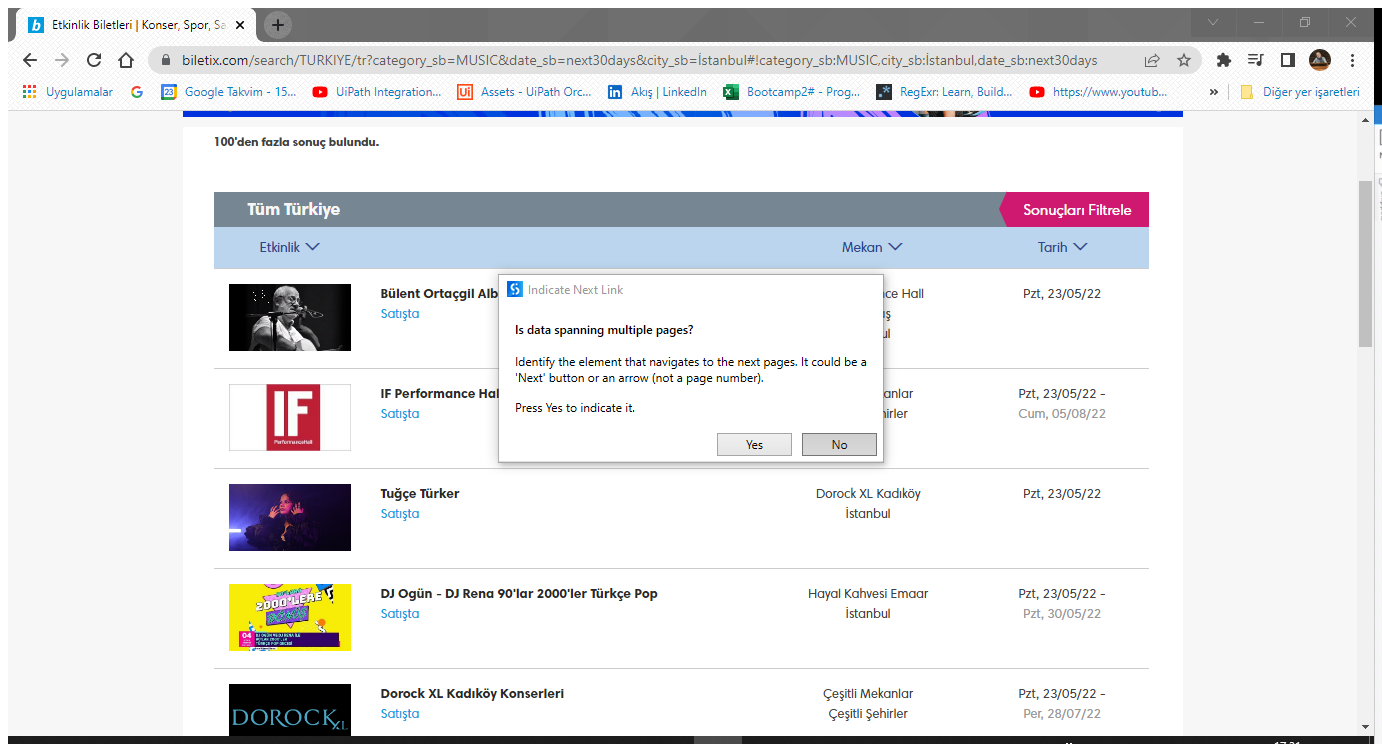
Task: Robotic Enterprise Framework
Workflow: DataScrapingAndWriteExcelTransactions

Step 1: Attach Browser 'EtkinlikB Page' in window 'Etkinlik Biletleri | Konser, Spor, Sanat, Tiyatro, Müze | Resmi Biletix sitesi' (chrome.exe)

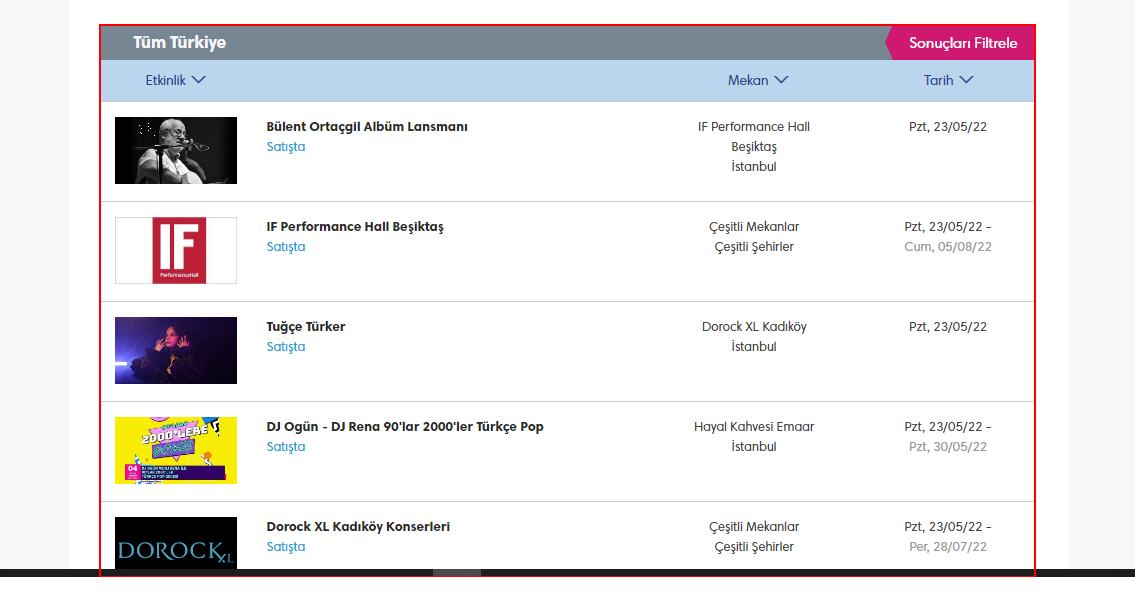
Step 2: get-text from the element 'all_result'